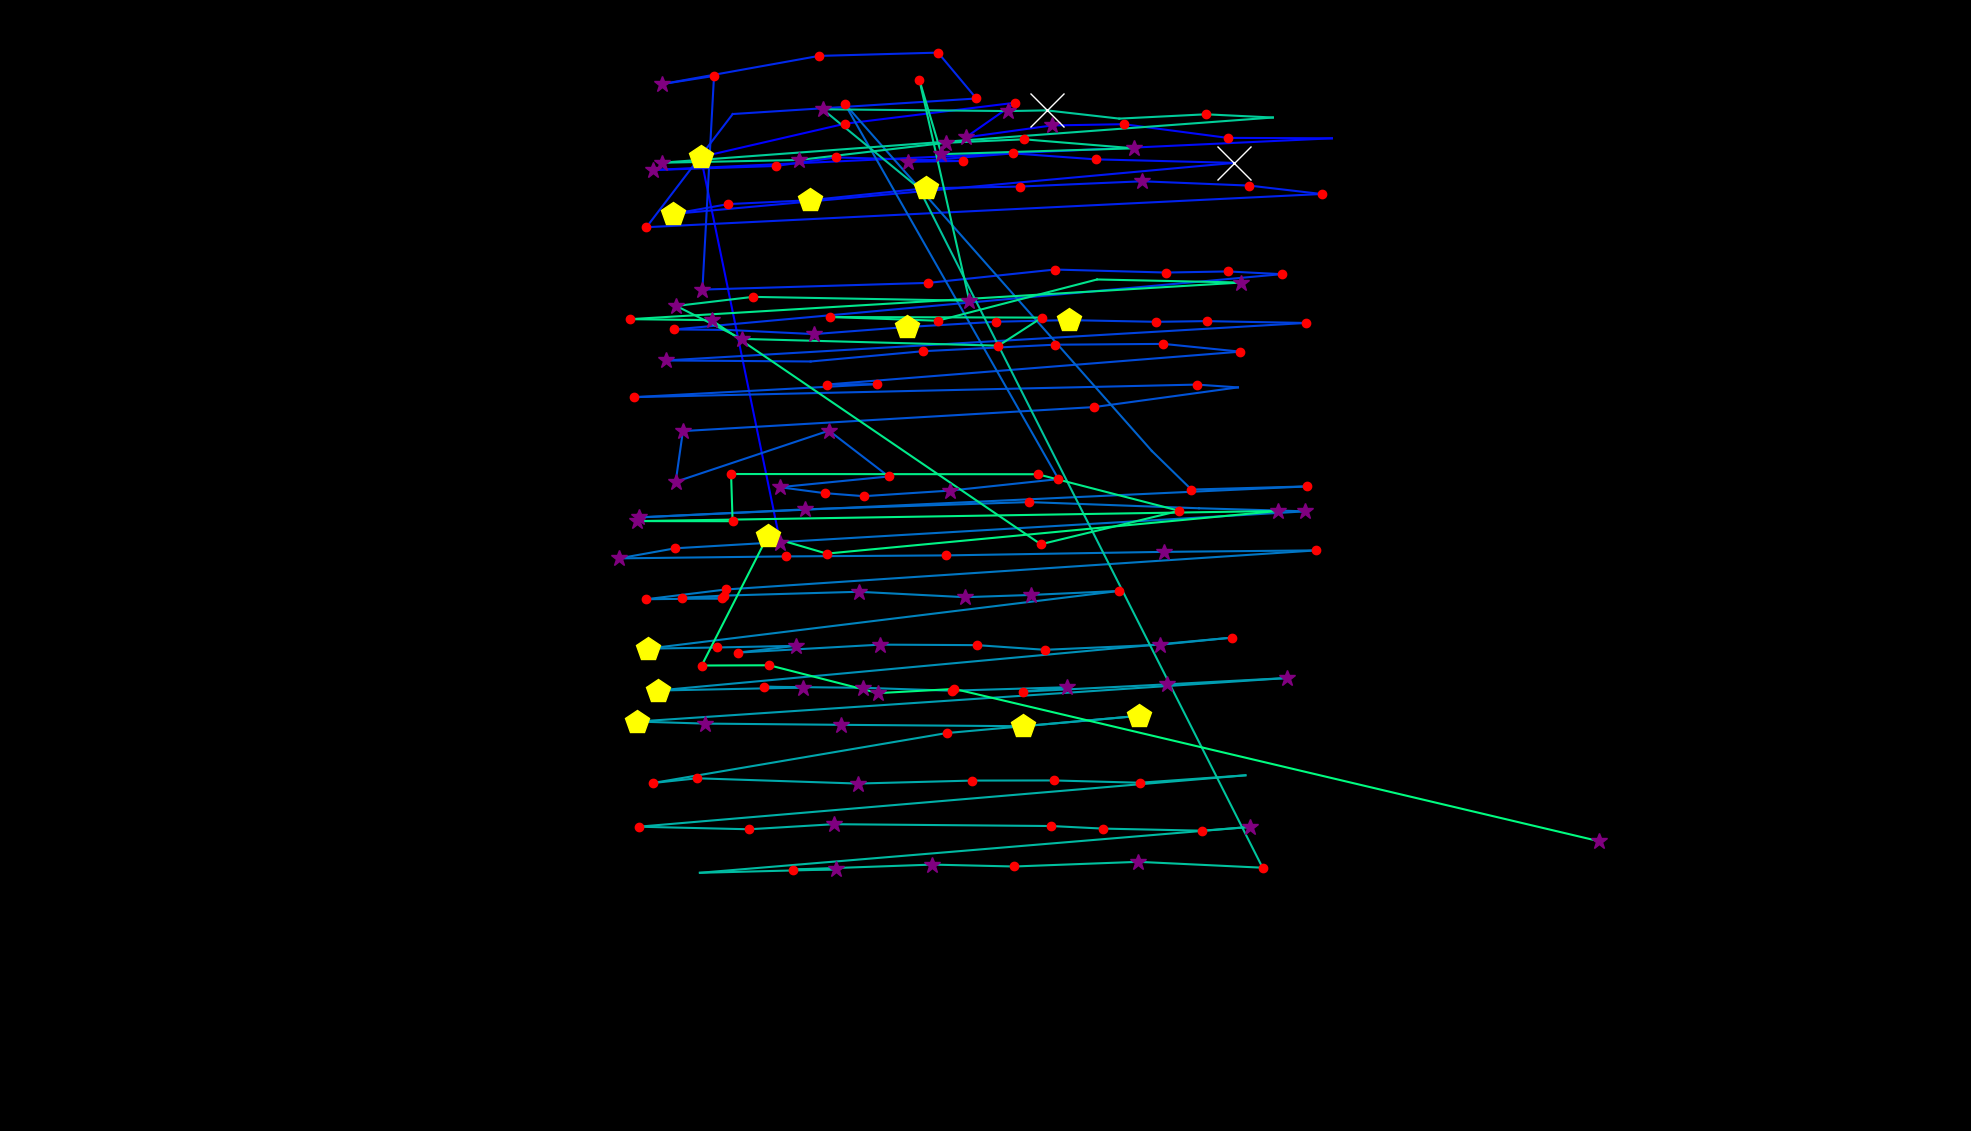

The table this chart was drawn from, first rows:
fixation_id, timestamp, avg_gaze_x, avg_gaze_y, duration
0.0, 12.05, 1013, 764.1, 313.3
1.0, 590.5, 910.1, 1265, 530.3
2.0, 1157, 1097, 1308, 204.9
3.0, 1482, 1319, 1335, 180.8
4.0, 1759, 1254, 1290, 277.2
5.0, 2061, 1366, 1306, 349.5
6.0, 2434, 1459, 1308, 156.7
7.0, 2639, 1594, 1290, 241
8.0, 2965, 1730, 1289, 96.41
9.0, 3157, 848.4, 1248, 373.6
10.0, 3579, 1008, 1253, 168.7
11.0, 3868, 1086, 1264, 204.9
12.0, 4242, 1251, 1260, 132.6
13.0, 4399, 1179, 1259, 253.1
14.0, 4676, 1316, 1270, 241
15.0, 4941, 1423, 1262, 216.9
16.0, 5242, 1603, 1257, 614.6
17.0, 5953, 873.8, 1191, 494.1
18.0, 6472, 945.7, 1204, 204.9
19.0, 6725, 1051, 1209, 445.9
20.0, 7315, 1202, 1224, 506.2
21.0, 7845, 1324, 1227, 180.8
22.0, 8147, 1483, 1233, 397.7
23.0, 8665, 1623, 1228, 192.8
24.0, 8882, 1716, 1217, 168.7
25.0, 9135, 839.5, 1174, 204.9
26.0, 9436, 951.6, 1321, 96.41
27.0, 9569, 1268, 1341, 180.8
28.0, 9798, 1218, 1400, 144.6
29.0, 9966, 1064, 1396, 144.6
30.0, 10207, 859.4, 1360, 373.6
31.0, 10617, 927.3, 1370, 120.5
32.0, 10786, 912.2, 1093, 337.4
33.0, 11208, 1205, 1101, 180.8
34.0, 11413, 1370, 1119, 180.8
35.0, 11630, 1515, 1115, 192.8
36.0, 11846, 1594, 1116, 241
37.0, 12112, 1664, 1113, 120.5
38.0, 12353, 875.8, 1041, 192.8
39.0, 12570, 943.7, 1040, 96.41
40.0, 12690, 1057, 1035, 301.3
41.0, 13028, 1178, 1044, 433.8
42.0, 13485, 1294, 1051, 144.6
43.0, 13666, 1388, 1053, 506.2
44.0, 14209, 1501, 1051, 132.6
45.0, 14401, 1567, 1052, 144.6
46.0, 14618, 1696, 1049, 132.6
47.0, 14835, 864.8, 1001, 253.1
48.0, 15112, 1053, 999.4, 96.41
49.0, 15317, 1199, 1013, 132.6
50.0, 15522, 1370, 1021, 120.5
51.0, 15679, 1511, 1022, 168.7
52.0, 15872, 1611, 1012, 216.9
53.0, 16197, 1074, 969.4, 180.8
54.0, 16402, 1139, 970, 168.7
55.0, 16655, 823.2, 953.1, 144.6
56.0, 16944, 1554, 969.4, 168.7
57.0, 17137, 1608, 965.7, 96.41
58.0, 17282, 1421, 940.1, 132.6
59.0, 17474, 886.9, 909, 265.1
... 117 more rows
